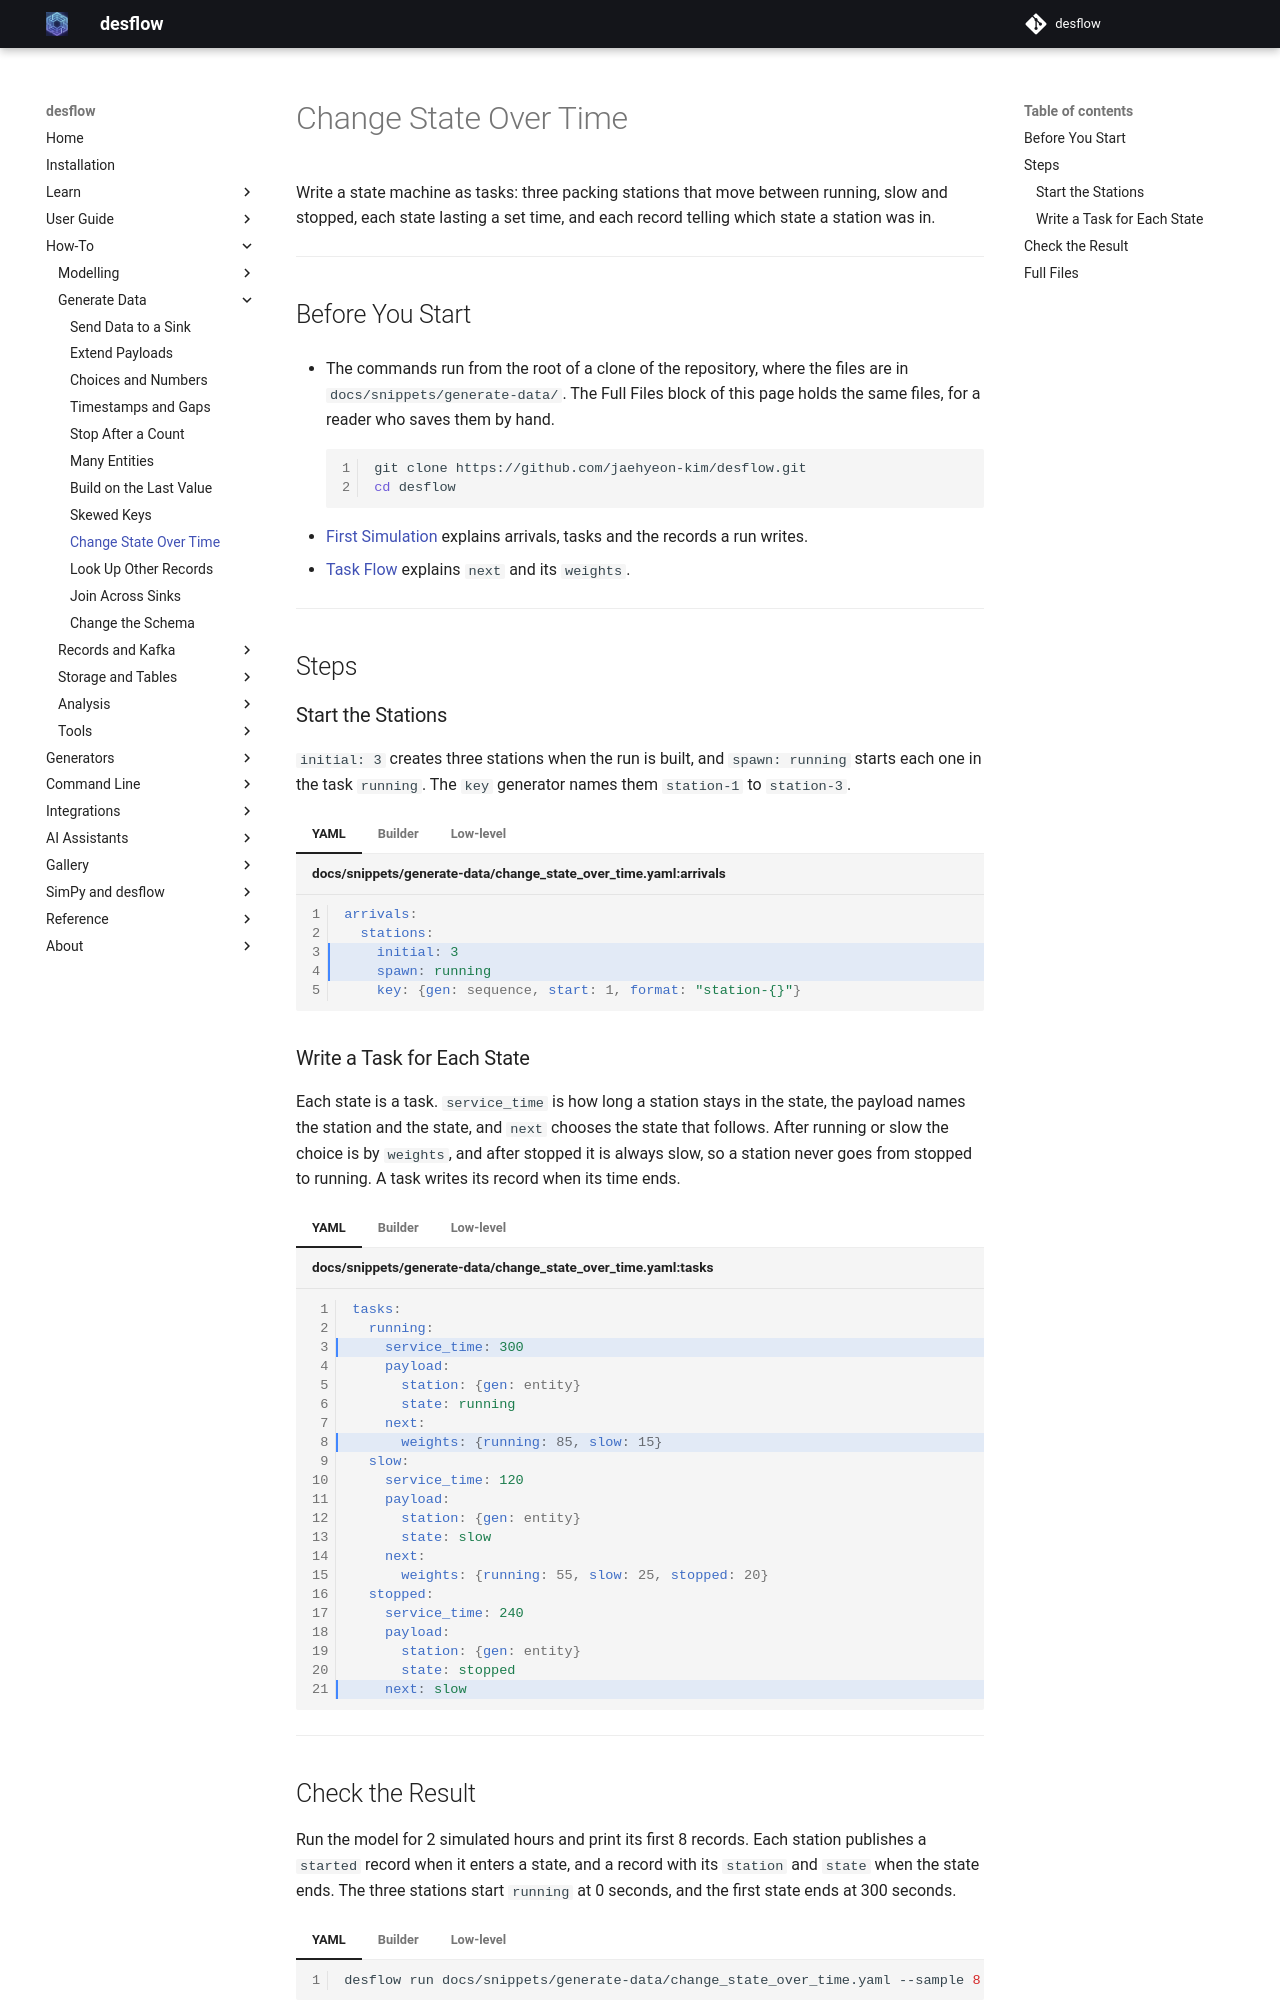

repository: jaehyeon-kim/desflow · page: 1.1/how-to/generate-data/change-state-over-time/index.html · generator: mkdocs

# Change State Over Time

Write a state machine as tasks: three packing stations that move between running, slow and stopped, each state lasting a set time, and each record telling which state a station was in.

---

## Before You Start

- The commands run from the root of a clone of the repository, where the files are in `docs/snippets/generate-data/`. The Full Files block of this page holds the same files, for a reader who saves them by hand.

    ```bash
    git clone https://github.com/jaehyeon-kim/desflow.git
    cd desflow
    ```

- [First Simulation](../../learn/first-model/first-simulation.md) explains arrivals, tasks and the records a run writes.
- [Task Flow](../../user-guide/model-parts/task-flow.md) explains `next` and its `weights`.

---

## Steps

### Start the Stations

`initial: 3` creates three stations when the run is built, and `spawn: running` starts each one in the task `running`. The `key` generator names them `station-1` to `station-3`.

=== "YAML"

    ```yaml title="docs/snippets/generate-data/change_state_over_time.yaml:arrivals" hl_lines="3 4"
    arrivals:
      stations:
        initial: 3
        spawn: running
        key: {gen: sequence, start: 1, format: "station-{}"}
    ```

=== "Builder"

    ```python title="docs/snippets/generate-data/change_state_over_time_builder.py:arrival"
    app.add_initial_arrival(
        "stations", 3, spawn="running", key=lambda n: f"station-{n}"
    )
    ```

=== "Low-level"

    ```python title="docs/snippets/generate-data/change_state_over_time_low_level.py:arrival"
    sampler = Sampler(seed=42)
    routers = {
        state: Router(rule, rng=sampler.generator(f"route.{state}"))
        for state, rule in NEXT.items()
        if isinstance(rule, dict)
    }
    counts = {state: 0 for state in DWELL}
    ```

### Write a Task for Each State

Each state is a task. `service_time` is how long a station stays in the state, the payload names the station and the state, and `next` chooses the state that follows. After running or slow the choice is by `weights`, and after stopped it is always slow, so a station never goes from stopped to running. A task writes its record when its time ends.

=== "YAML"

    ```yaml title="docs/snippets/generate-data/change_state_over_time.yaml:tasks" hl_lines="3 8 21"
    tasks:
      running:
        service_time: 300
        payload:
          station: {gen: entity}
          state: running
        next:
          weights: {running: 85, slow: 15}
      slow:
        service_time: 120
        payload:
          station: {gen: entity}
          state: slow
        next:
          weights: {running: 55, slow: 25, stopped: 20}
      stopped:
        service_time: 240
        payload:
          station: {gen: entity}
          state: stopped
        next: slow
    ```

=== "Builder"

    ```python title="docs/snippets/generate-data/change_state_over_time_builder.py:payload"
    def state(name):
        return Template(
            {"station": {"gen": "entity"}, "state": name}, name=f"tasks.{name}"
        )

    running, slow, stopped = state("running"), state("slow"), state("stopped")

    @app.task(
        name="running",
        service_time=300,
        next={"weights": {"running": 85, "slow": 15}},
    )
    def running_task(task_id):
        """The station is running."""
        return running

    @app.task(
        name="slow",
        service_time=120,
        next={"weights": {"running": 55, "slow": 25, "stopped": 20}},
    )
    def slow_task(task_id):
        """The station is slow."""
        return slow

    @app.task(name="stopped", service_time=240, next="slow")
    def stopped_task(task_id):
        """The station is stopped."""
        return stopped
    ```

=== "Low-level"

    ```python title="docs/snippets/generate-data/change_state_over_time_low_level.py:states"
    DWELL = {"running": 300, "slow": 120, "stopped": 240}  # seconds in each state
    NEXT = {
        "running": {"weights": {"running": 85, "slow": 15}},
        "slow": {"weights": {"running": 55, "slow": 25, "stopped": 20}},
        "stopped": "slow",
    }
    ```

    ```python title="docs/snippets/generate-data/change_state_over_time_low_level.py:payload"
    def station(number):
        key = f"station-{number}"
        state = "running"
        while True:
            instance = counts[state]
            counts[state] += 1
            env.publish_event(key, {"status": "started"}, task=state, instance=instance)
            yield env.timeout(DWELL[state])
            env.publish_event(
                key, {"station": key, "state": state}, task=state, instance=instance
            )
            if state in routers:
                state = routers[state].choose(
                    Upstream(task_id=0, key=key, attributes={})
                )
            else:
                state = NEXT[state]

    for number in range(1, 4):
        env.process(station(number))
    ```

    The Low-level file keeps the dwell times and the rules in two dictionaries. A `Router` draws the next state from the rule of the current one, from its own random sequence, `route.<state>`.

---

## Check the Result

Run the model for 2 simulated hours and print its first 8 records. Each station publishes a `started` record when it enters a state, and a record with its `station` and `state` when the state ends. The three stations start `running` at 0 seconds, and the first state ends at 300 seconds.

=== "YAML"

    ```bash
    desflow run docs/snippets/generate-data/change_state_over_time.yaml --sample 8
    ```

=== "Builder"

    ```bash
    python docs/snippets/generate-data/change_state_over_time_builder.py
    ```

    This prints every record of the run as an `[EVT]` line with the same fields and values.

=== "Low-level"

    ```bash
    python docs/snippets/generate-data/change_state_over_time_low_level.py
    ```

    This prints every record of the run as an `[EVT]` line with the same fields and values.

<!-- records: gd-change-state-over-time -->
```text
{"stream_type":"event","sim_ts":0.0,"timestamp":"...","key":"station-1","task":"running","instance":0,"value":{"status":"started"}}
{"stream_type":"event","sim_ts":0.0,"timestamp":"...","key":"station-2","task":"running","instance":1,"value":{"status":"started"}}
{"stream_type":"event","sim_ts":0.0,"timestamp":"...","key":"station-3","task":"running","instance":2,"value":{"status":"started"}}
{"stream_type":"event","sim_ts":300.0,"timestamp":"...","key":"station-1","task":"running","instance":0,"value":{"station":"station-1","state":"running"}}
{"stream_type":"event","sim_ts":300.0,"timestamp":"...","key":"station-1","task":"slow","instance":0,"value":{"status":"started"}}
{"stream_type":"event","sim_ts":300.0,"timestamp":"...","key":"station-2","task":"running","instance":1,"value":{"station":"station-2","state":"running"}}
{"stream_type":"event","sim_ts":300.0,"timestamp":"...","key":"station-2","task":"running","instance":3,"value":{"status":"started"}}
{"stream_type":"event","sim_ts":300.0,"timestamp":"...","key":"station-3","task":"running","instance":2,"value":{"station":"station-3","state":"running"}}
```

The time between two records of a station is the dwell time of the later state. The docs test follows every station through the run: each move is one of the allowed ones, and each state lasts its set time.

---
